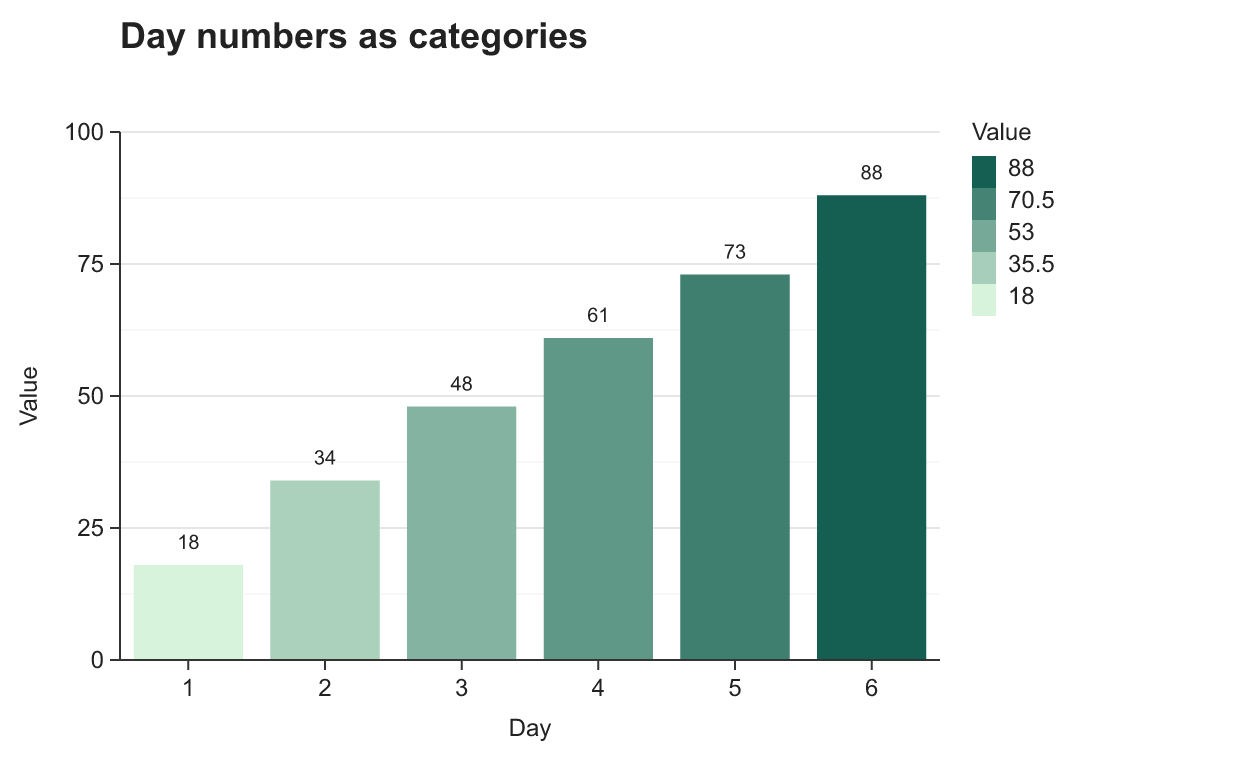

The file beside this chart, header and first rows:
day, day_label, value
1, Day 1, 18
2, Day 2, 34
3, Day 3, 48
4, Day 4, 61
5, Day 5, 73
6, Day 6, 88
